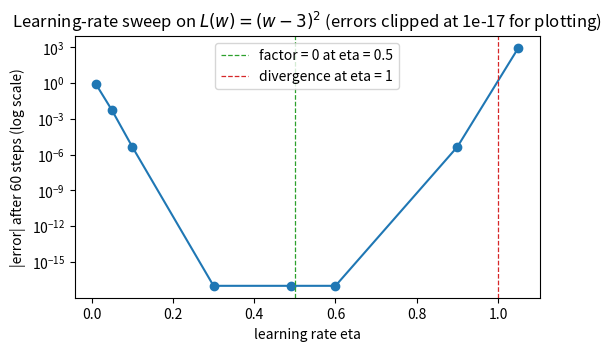
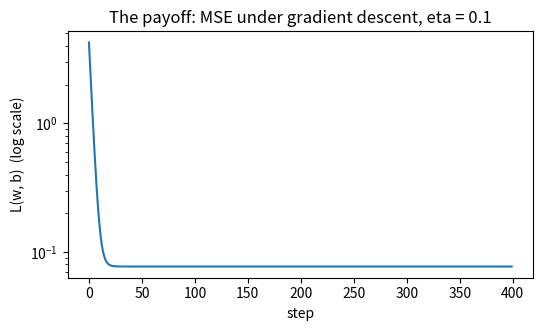
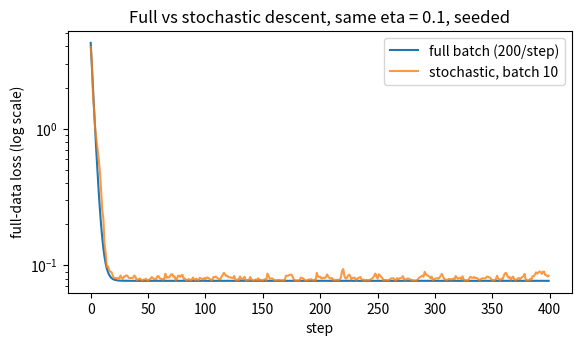

These figures' Python source, in order:
import numpy as np
import matplotlib.pyplot as plt

SEED = 20260804

etas = [0.01, 0.05, 0.1, 0.3, 0.49, 0.6, 0.9, 1.05]
final_errs = []
print("  eta    factor 1-2*eta    |w_60 - 3|")
for eta in etas:
    w = 0.0
    for _ in range(60):
        w = w - eta * 2 * (w - 3.0)
    final_errs.append(abs(w - 3.0))
    print(f" {eta:5.2f}      {1 - 2 * eta:6.2f}        {abs(w - 3.0):9.2e}")

plt.figure(figsize=(6, 3.4))
plt.semilogy(etas, np.maximum(final_errs, 1e-17), marker="o")
plt.axvline(0.5, color="C2", linestyle="--", linewidth=0.9, label="factor = 0 at eta = 0.5")
plt.axvline(1.0, color="C3", linestyle="--", linewidth=0.9, label="divergence at eta = 1")
plt.xlabel("learning rate eta")
plt.ylabel("|error| after 60 steps (log scale)")
plt.title("Learning-rate sweep on $L(w) = (w-3)^2$ (errors clipped at 1e-17 for plotting)")
plt.legend()
plt.show()

rng = np.random.default_rng(SEED)
n, d = 200, 3
X = rng.normal(0, 1, (n, d))
w_star = np.array([1.5, -2.0, 0.5])
b_star = 0.8
y = (X * w_star).sum(axis=1) + b_star + rng.normal(0, 0.3, n)
print("X shape:", X.shape, "  y shape:", y.shape)

def mse_loss(X, y, w, b):
    errors = (X * w).sum(axis=1) + b - y          # (n,) residuals  yhat_i - y_i
    return (errors ** 2).mean()


def mse_gradients(X, y, w, b):
    """The pinned C2 gradient formulas — broadcasting and axis sums only."""
    errors = (X * w).sum(axis=1) + b - y                      # (n,)
    grad_w = 2 / len(y) * (errors[:, None] * X).sum(axis=0)   # (d,)
    grad_b = 2 / len(y) * errors.sum()
    return grad_w, grad_b


# trust, but verify (F4 style): central differences at the start point
w0, b0, h = np.zeros(d), 0.0, 1e-6
gw, gb = mse_gradients(X, y, w0, b0)
num = np.zeros(d)
for j in range(d):                                # a checker MAY loop
    step = np.zeros(d)
    step[j] = h
    num[j] = (mse_loss(X, y, w0 + step, b0) - mse_loss(X, y, w0 - step, b0)) / (2 * h)
num_b = (mse_loss(X, y, w0, b0 + h) - mse_loss(X, y, w0, b0 - h)) / (2 * h)
print("gradient check gap:", f"{max(np.abs(num - gw).max(), abs(num_b - gb)):.1e}")

def fit(X, y, eta, steps):
    w = np.zeros(X.shape[1])
    b = 0.0
    losses = []
    for _ in range(steps):                       # THE loop: iteration is the algorithm
        grad_w, grad_b = mse_gradients(X, y, w, b)
        w = w - eta * grad_w
        b = b - eta * grad_b
        losses.append(mse_loss(X, y, w, b))
    return w, b, np.array(losses)


print(f"loss before any step: {mse_loss(X, y, np.zeros(d), 0.0):.4f}")
w_fit, b_fit, losses = fit(X, y, eta=0.1, steps=400)
for t in (1, 50, 100, 400):
    print(f"loss after step {t:3d}: {losses[t - 1]:.8f}")
print()
print("learned w:", np.round(w_fit, 4), "  learned b:", round(b_fit, 4))
print("true    w:", w_star, "        true    b:", b_star)

plt.figure(figsize=(6, 3.2))
plt.semilogy(losses)
plt.xlabel("step")
plt.ylabel("L(w, b)  (log scale)")
plt.title("The payoff: MSE under gradient descent, eta = 0.1")
plt.show()

w_probe = np.array([1.0, -1.0, 0.0])
b_probe = 0.0
g_full, gb_full = mse_gradients(X, y, w_probe, b_probe)

rng_batch = np.random.default_rng(SEED)
demo_idx = rng_batch.integers(0, n, size=(12, 10))     # 12 batches of size 10
batch_gs = []
for row in demo_idx:                                   # loop over batches: allowed
    g, _ = mse_gradients(X[row], y[row], w_probe, b_probe)
    batch_gs.append(g)
batch_gs = np.array(batch_gs)

print("full gradient, first component   :", f"{g_full[0]:7.3f}")
print("12 batch gradients, same component:", np.round(batch_gs[:, 0], 3))
print(f"their mean: {batch_gs[:, 0].mean():7.3f}   (drifting toward the full value, but 12 is few)")

def fit_sgd(X, y, eta, steps, batch_size, seed):
    rng_local = np.random.default_rng(seed)
    batch_rows = rng_local.integers(0, len(y), size=(steps, batch_size))
    w = np.zeros(X.shape[1])
    b = 0.0
    losses = []
    for t in range(steps):                       # the step loop, as before
        idx = batch_rows[t]
        grad_w, grad_b = mse_gradients(X[idx], y[idx], w, b)
        w = w - eta * grad_w
        b = b - eta * grad_b
        losses.append(mse_loss(X, y, w, b))      # scored on ALL the data
    return w, b, np.array(losses)


w_sgd, b_sgd, losses_sgd = fit_sgd(X, y, eta=0.1, steps=400, batch_size=10, seed=SEED)

print(f"full-batch final loss : {losses[-1]:.6f}   (200 examples touched per step)")
print(f"stochastic final loss : {losses_sgd[-1]:.6f}   (10 examples touched per step)")
print("sgd learned w:", np.round(w_sgd, 4), "  b:", round(b_sgd, 4))

plt.figure(figsize=(6.5, 3.4))
plt.semilogy(losses, label="full batch (200/step)")
plt.semilogy(losses_sgd, label="stochastic, batch 10", alpha=0.8)
plt.xlabel("step")
plt.ylabel("full-data loss (log scale)")
plt.title("Full vs stochastic descent, same eta = 0.1, seeded")
plt.legend()
plt.show()

print("  eta     final loss    floor (mean of last 100)")
for eta in (0.02, 0.1, 0.3):
    _, _, ls = fit_sgd(X, y, eta=eta, steps=400, batch_size=10, seed=SEED)
    print(f" {eta:5.2f}    {ls[-1]:.6f}      {ls[-100:].mean():.6f}")
print(f"  (full-batch reference floor: {losses[-1]:.6f})")

def fit_mse(X, y, eta, steps):
    n, d = X.shape
    w = np.zeros(d)
    b = 0.0
    losses = []
    for _ in range(steps):                                    # the only loop
        errors = (X * w).sum(axis=1) + b - y                  # (n,)
        grad_w = 2 / n * (errors[:, None] * X).sum(axis=0)    # (d,)
        grad_b = 2 / n * errors.sum()
        w = w - eta * grad_w
        b = b - eta * grad_b
        losses.append((((X * w).sum(axis=1) + b - y) ** 2).mean())
    return w, b, np.array(losses)


X_test = np.array([[1.0, 0.0], [0.0, 1.0], [1.0, 1.0], [2.0, 1.0]])
y_test = np.array([3.0, 0.0, 2.0, 4.0])                       # exactly 2*x1 - x2 + 1

w_out, b_out, ls = fit_mse(X_test, y_test, eta=0.2, steps=600)
print("learned w:", np.round(w_out, 6), "  b:", f"{b_out:.6f}")
print("final loss:", f"{ls[-1]:.1e}")
print("loss decreased every step:", bool(np.all(np.diff(ls) <= 0)))

rng_demo = np.random.default_rng(SEED)
rows = rng_demo.integers(0, n, size=(8, 10))
batch_losses = []
for r in rows:
    e = (X[r] * w_fit).sum(axis=1) + b_fit - y[r]
    batch_losses.append((e ** 2).mean())
print("full-data loss at fixed (w, b):", f"{mse_loss(X, y, w_fit, b_fit):.4f}")
print("eight batch losses, same (w, b):", [f"{v:.4f}" for v in batch_losses])

a = np.random.default_rng(20260804).integers(0, 200, 10)
b_ = np.random.default_rng(20260804).integers(0, 200, 10)
c = np.random.default_rng(12345).integers(0, 200, 10)
print("same seed, same batches      :", bool(np.array_equal(a, b_)))
print("different seed, same batches :", bool(np.array_equal(a, c)))

r = rows[0]
e = (X[r] * w_fit).sum(axis=1) + b_fit - y[r]
g_mean = 2 / 10 * (e[:, None] * X[r]).sum(axis=0)   # pinned: mean over the batch
g_sum = 2 * (e[:, None] * X[r]).sum(axis=0)         # BROKEN: sum over the batch
print("first components — mean form:", f"{g_mean[0]:.4f}", "  sum form:", f"{g_sum[0]:.4f}")
print("ratio sum/mean:", f"{g_sum[0] / g_mean[0]:.1f}", "  (= the batch size)")
